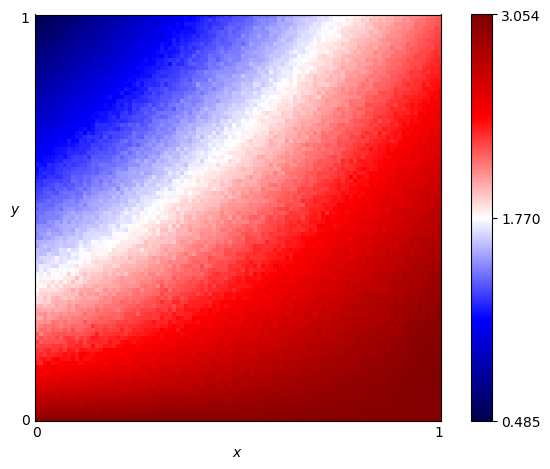

The table this chart was drawn from, first rows:
x, y, score
0.0, 0.0, 2.995
0.0, 0.01, 2.93
0.0, 0.02, 2.856
0.0, 0.03, 2.81
0.0, 0.04, 2.79
0.0, 0.05, 2.706
0.0, 0.06, 2.673
0.0, 0.07, 2.648
0.0, 0.08, 2.626
0.0, 0.09, 2.537
0.0, 0.1, 2.51
0.0, 0.11, 2.496
0.0, 0.12, 2.435
0.0, 0.13, 2.436
0.0, 0.14, 2.354
0.0, 0.15, 2.317
0.0, 0.16, 2.283
0.0, 0.17, 2.281
0.0, 0.18, 2.214
0.0, 0.19, 2.255
0.0, 0.2, 2.141
0.0, 0.21, 2.184
0.0, 0.22, 2.077
0.0, 0.23, 2.047
0.0, 0.24, 2.045
0.0, 0.25, 1.989
0.0, 0.26, 2.02
0.0, 0.27, 2.005
0.0, 0.28, 1.948
0.0, 0.29, 1.875
0.0, 0.3, 1.87
0.0, 0.31, 1.821
0.0, 0.32, 1.779
0.0, 0.33, 1.805
0.0, 0.34, 1.77
0.0, 0.35, 1.76
0.0, 0.36, 1.751
0.0, 0.37, 1.661
0.0, 0.38, 1.667
0.0, 0.39, 1.652
0.0, 0.4, 1.62
0.0, 0.41, 1.616
0.0, 0.42, 1.601
0.0, 0.43, 1.535
0.0, 0.44, 1.56
0.0, 0.45, 1.482
0.0, 0.46, 1.474
0.0, 0.47, 1.491
0.0, 0.48, 1.47
0.0, 0.49, 1.414
0.0, 0.5, 1.393
0.0, 0.51, 1.41
0.0, 0.52, 1.36
0.0, 0.53, 1.39
0.0, 0.54, 1.346
0.0, 0.55, 1.299
0.0, 0.56, 1.298
0.0, 0.57, 1.278
0.0, 0.58, 1.273
0.0, 0.59, 1.231
... 10,141 more rows
